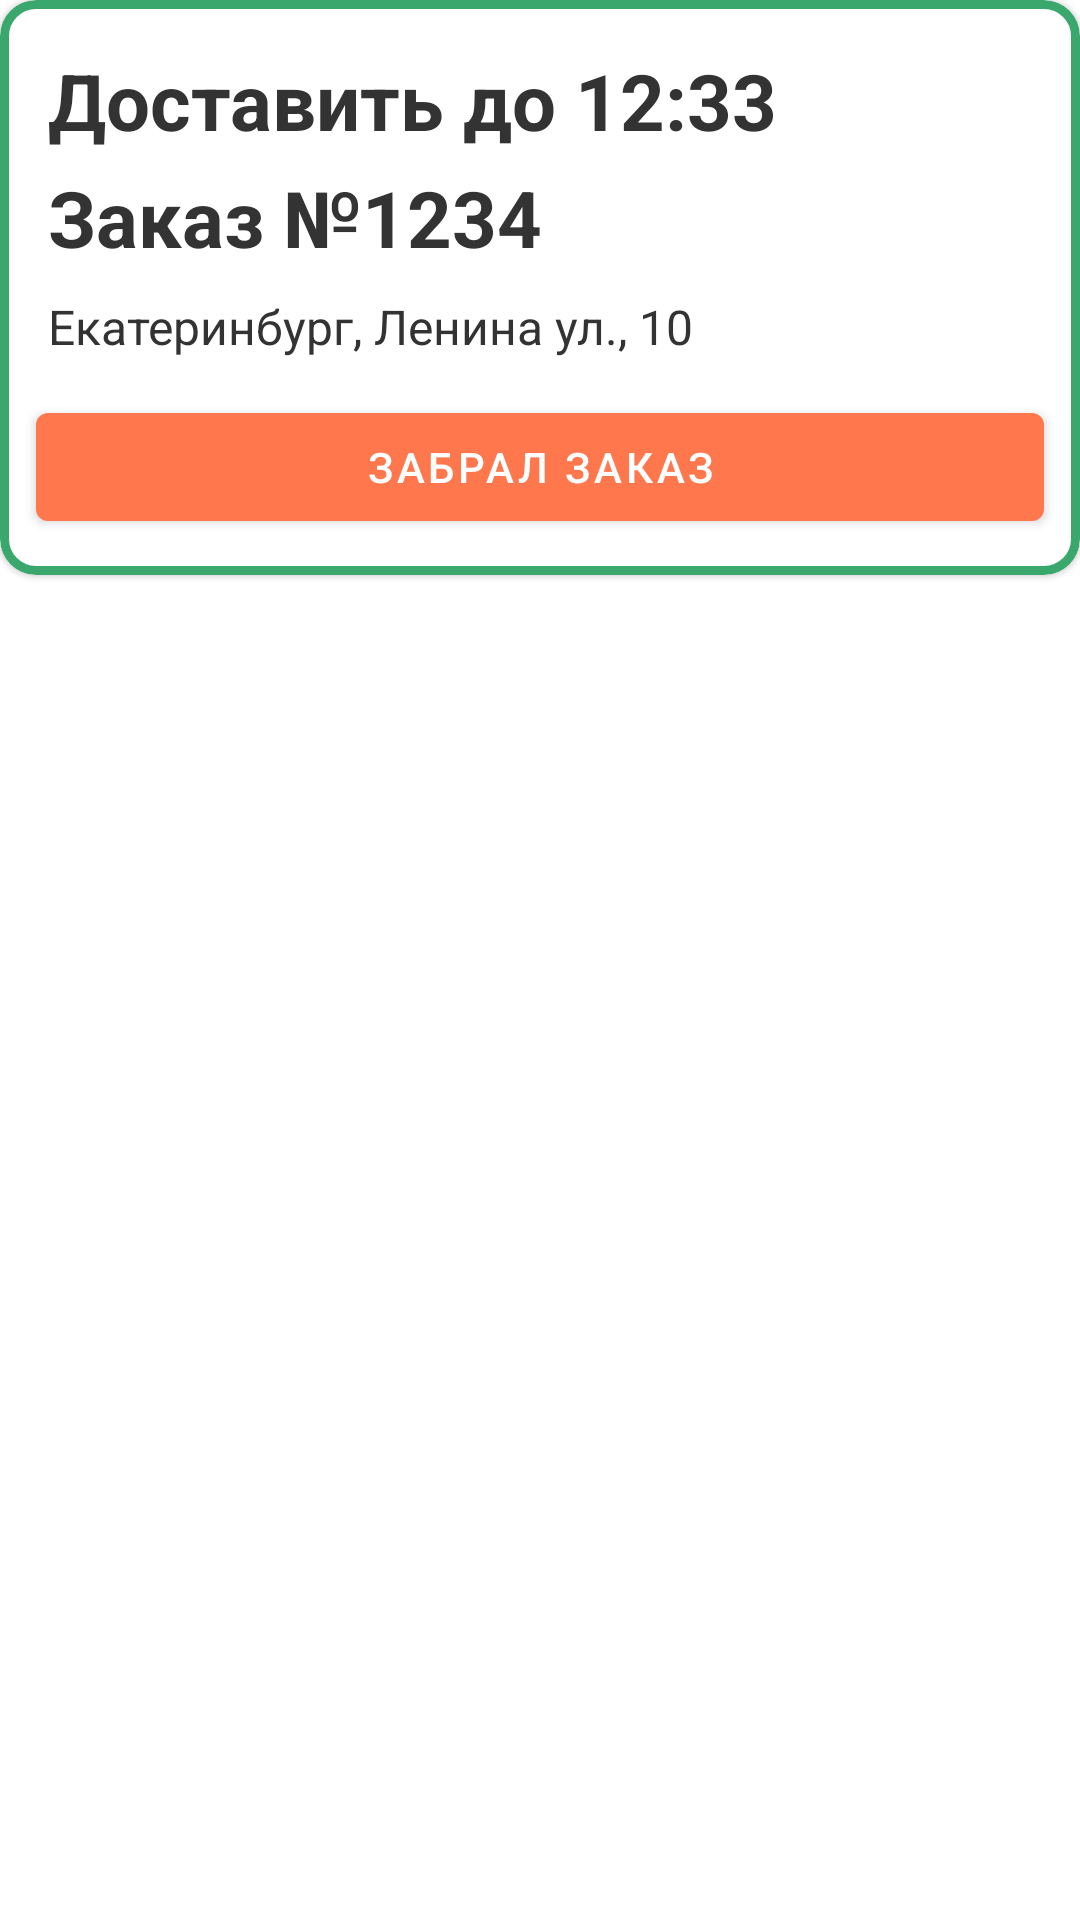

Here is an Android app screen rendered from its layout file. Give the layout XML and the strings, colors and styles it references.
<!-- AndroidManifest.xml: application theme Theme.CourierAssistant -->
<!-- res/layout/order_list_item.xml -->
<?xml version="1.0" encoding="utf-8"?>
<androidx.constraintlayout.widget.ConstraintLayout
    xmlns:android="http://schemas.android.com/apk/res/android"
    xmlns:app="http://schemas.android.com/apk/res-auto"
    android:layout_width="match_parent"
    android:layout_height="wrap_content">

    <com.google.android.material.card.MaterialCardView
        android:id="@+id/card_counter"
        android:layout_width="match_parent"
        android:layout_height="wrap_content"

        android:background="@drawable/round_corner_solid"
        app:cardCornerRadius="12dp"
        app:layout_constraintEnd_toEndOf="parent"

        app:layout_constraintStart_toStartOf="parent"
        app:layout_constraintTop_toTopOf="parent"
        app:strokeColor="@color/green"
        app:strokeWidth="3dp">

        <androidx.constraintlayout.widget.ConstraintLayout
            android:layout_width="match_parent"
            android:layout_height="match_parent">

            <TextView
                android:id="@+id/max_time"
                android:layout_width="wrap_content"
                android:layout_height="wrap_content"
                android:text="Доставить до 12:33"
                android:textColor="#333333"
                android:textSize="26sp"
                android:layout_marginStart="16dp"
                android:layout_marginTop="16dp"
                android:textStyle="bold"
                app:layout_constraintStart_toStartOf="parent"
                app:layout_constraintTop_toTopOf="parent" />

            <TextView
                android:id="@+id/order_id"
                android:layout_width="wrap_content"
                android:layout_height="wrap_content"
                android:text="Заказ №1234"
                android:layout_marginTop="4dp"
                android:layout_marginStart="16dp"
                android:textColor="#333333"
                android:textSize="26sp"
                android:textStyle="bold"
                app:layout_constraintStart_toStartOf="parent"
                app:layout_constraintTop_toBottomOf="@+id/max_time" />

            <TextView
                android:id="@+id/address"
                android:layout_width="wrap_content"
                android:layout_height="wrap_content"
                android:text="Екатеринбург, Ленина ул., 10"
                android:layout_marginTop="8dp"
                android:layout_marginStart="16dp"
                android:textColor="#333333"
                android:textSize="16sp"
                app:layout_constraintStart_toStartOf="parent"
                app:layout_constraintTop_toBottomOf="@+id/order_id" />

            <com.google.android.material.button.MaterialButton
                android:id="@+id/button"
                android:layout_width="0dp"
                android:layout_margin="12dp"
                android:text="Забрал заказ"
                android:layout_height="wrap_content"
                app:layout_constraintBottom_toBottomOf="parent"
                app:layout_constraintEnd_toEndOf="parent"
                app:layout_constraintStart_toStartOf="parent"
                app:layout_constraintTop_toBottomOf="@+id/address" />

        </androidx.constraintlayout.widget.ConstraintLayout>
    </com.google.android.material.card.MaterialCardView>

</androidx.constraintlayout.widget.ConstraintLayout>
<!-- resources referenced by this layout -->
<resources>
  <color name="green">#3AA76D</color>
  <!-- drawable round_corner_solid (drawable) -->
  <shape xmlns:android="http://schemas.android.com/apk/res/android">
      <solid android:color="#FFFFFF"/> 
      <corners android:radius="12dp"/> 
      <stroke
              android:width="1dp"
              android:color="#AAACAE"
              />
  </shape>
  <style name="Theme.CourierAssistant" parent="Theme.MaterialComponents.DayNight.NoActionBar">
          
          <item name="colorPrimary">#FF774C</item>
          <item name="colorOnPrimary">@color/white</item>
          
          <item name="colorSecondary">#3AA76D</item>
          <item name="colorOnSecondary">@color/black</item>
          
          <item name="android:statusBarColor">#333333</item>
          
      </style>
  <color name="white">#FFFFFFFF</color>
  <color name="black">#FF000000</color>
</resources>
